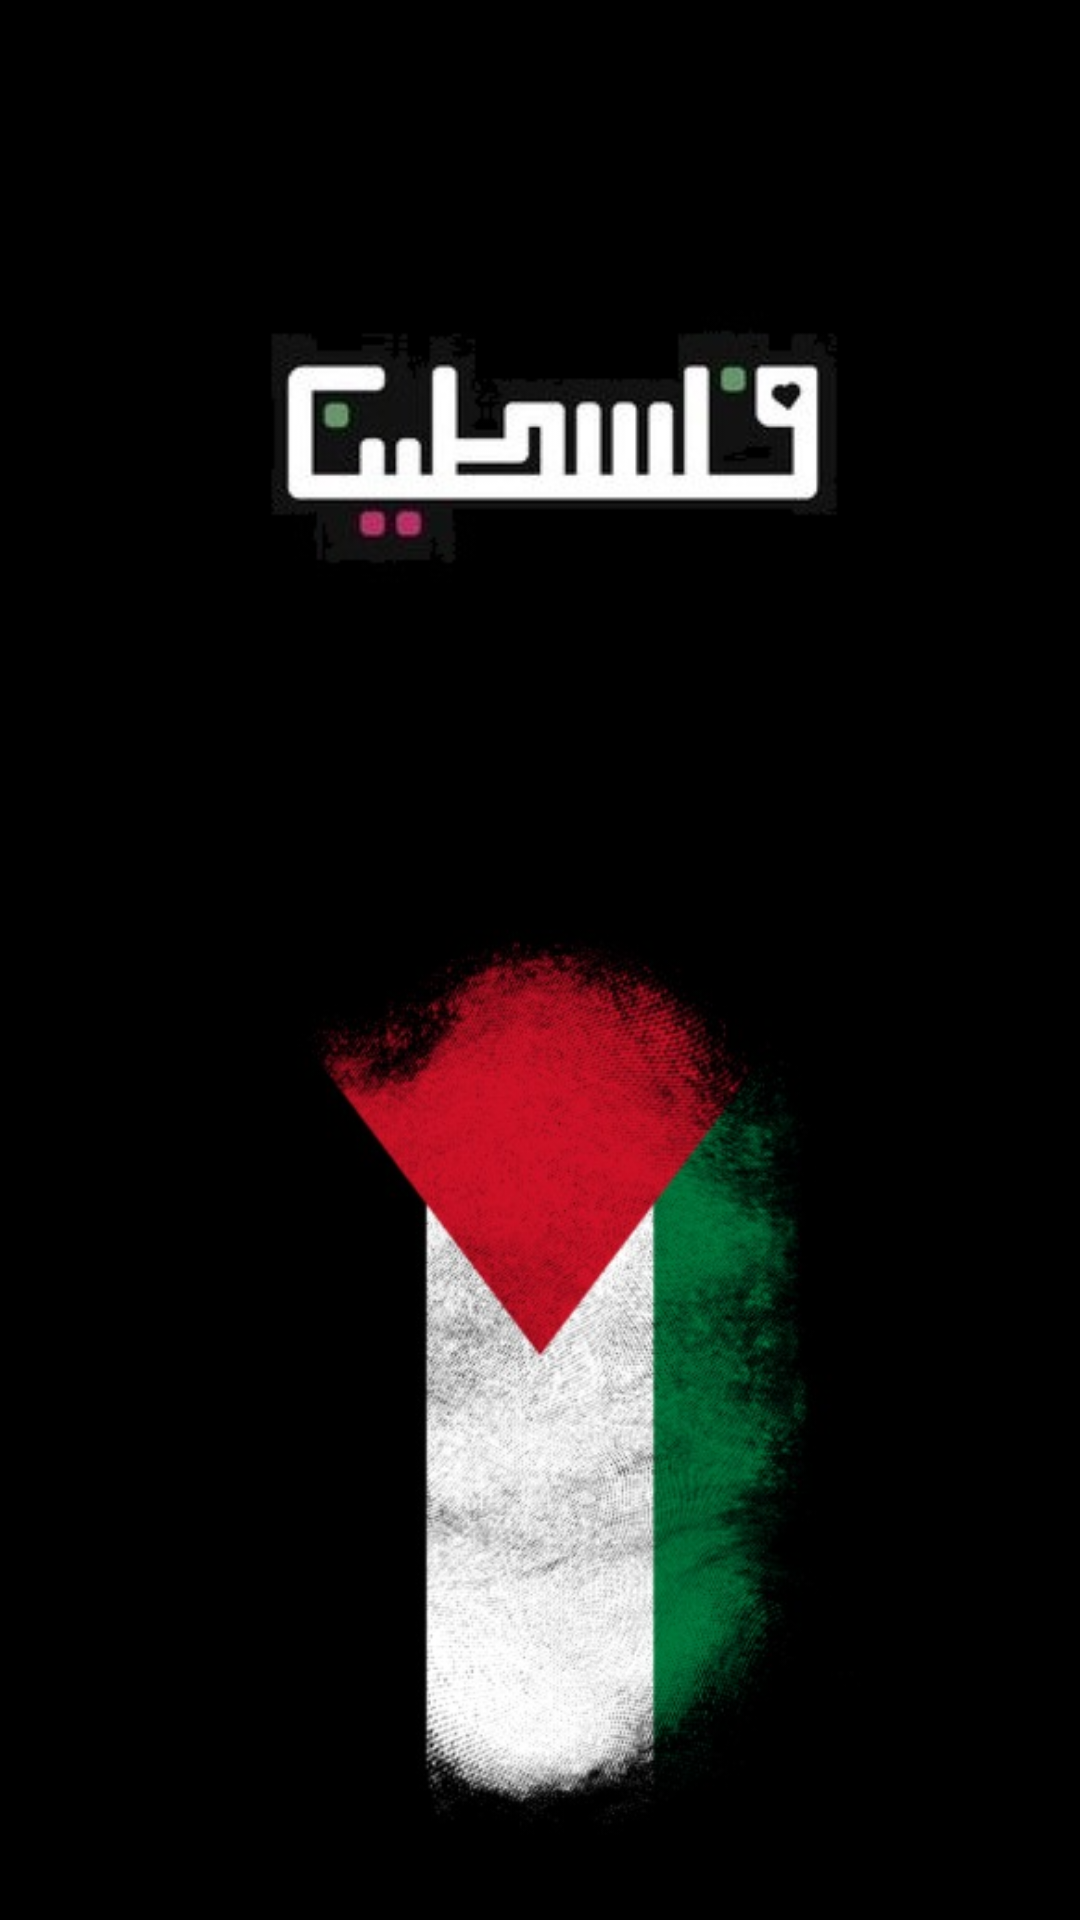

Reconstruct the res/layout file that produces this screen, plus the resources it refers to.
<!-- AndroidManifest.xml: application theme Theme.GazaDonate -->
<!-- res/layout/activity_splash.xml -->
<?xml version="1.0" encoding="utf-8"?>
<RelativeLayout xmlns:android="http://schemas.android.com/apk/res/android"
    android:layout_width="match_parent"
    android:layout_height="match_parent"
    android:gravity="center"
    android:background="@color/black"
    android:orientation="vertical">


    <ImageView

        android:layout_width="400dp"
        android:layout_height="500dp"

        android:layout_marginTop="-100dp"

        android:src="@drawable/palestine" />

    <ImageView
        android:layout_width="wrap_content"
        android:layout_height="match_parent"
        android:layout_marginTop="300dp"
        android:src="@drawable/flag" />

</RelativeLayout>
<!-- resources referenced by this layout -->
<resources>
  <!-- drawable flag: jpg bitmap (drawable, 41157 bytes) -->
  <!-- drawable palestine: jpg bitmap (drawable, 11206 bytes) -->
  <style name="Theme.GazaDonate" parent="Base.Theme.GazaDonate" />
  <style name="Base.Theme.GazaDonate" parent="Theme.Material3.DayNight.NoActionBar">
          
          <item name="colorPrimary">@color/black</item>
      </style>
  <!-- not gathered from this repository: default colours our renderer supplied (Android Studio template values) -->
  <color name="black">#FF000000</color>
</resources>
